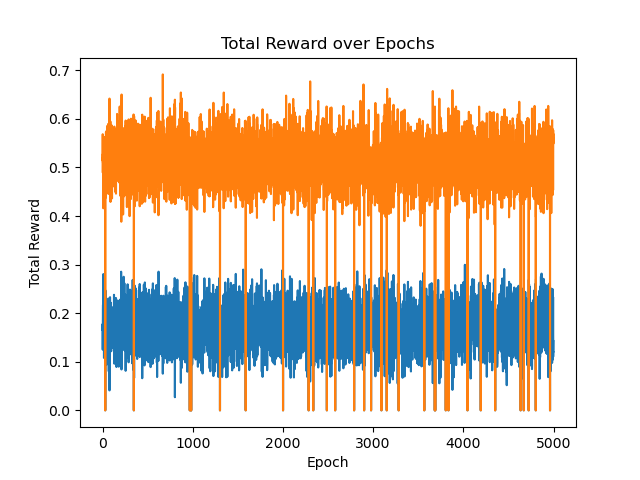

The table this chart was drawn from, first rows:
1.657149433586151688e-01, 5.192299632556587330e-01
1.778762214720452095e-01, 5.138859832767277425e-01
1.249630738885624121e-01, 5.684164538234844910e-01
1.936382971046486101e-01, 4.892106508579363022e-01
2.063828639106818352e-01, 5.278287514722620477e-01
2.173315357297943839e-01, 5.093339343371812156e-01
1.535419296877534312e-01, 5.479166803533431773e-01
1.507995675277261360e-01, 5.337677616315843476e-01
2.371372895102422662e-01, 4.624976679030192162e-01
2.806163854426799720e-01, 4.158971890050358611e-01
1.327040878266280699e-01, 5.408777547635799099e-01
2.205194315204449529e-01, 4.709770913462461017e-01
2.105783690624789262e-01, 4.424080473918077239e-01
2.077061775955669209e-01, 5.257628220975800737e-01
1.873956327556931534e-01, 4.815326948970264920e-01
1.649158135661799307e-01, 5.151978765294855656e-01
1.080314601924017015e-01, 5.628874595442814321e-01
1.741440780755404150e-01, 5.053256809480795031e-01
1.340467833608292580e-01, 5.433284442290724492e-01
1.853426700519776871e-01, 5.238743058547536968e-01
2.586525430180819374e-01, 4.205510922582335054e-01
1.667627358860697684e-01, 5.353156811728764231e-01
1.500886235873168661e-01, 5.291176551425043062e-01
1.744275359161011063e-01, 5.496363175391226763e-01
2.094148287933244590e-01, 4.887636665143746950e-01
1.699312092133116736e-01, 4.840670030879634655e-01
1.536173066578525592e-01, 5.474300055178524804e-01
1.961608309135358663e-01, 4.564746882390716132e-01
2.449021893911936254e-01, 4.370309497027076717e-01
2.376389983935505157e-01, 4.633217498584663030e-01
0.000000000000000000e+00, 0.000000000000000000e+00
1.461968515327404239e-01, 5.219029782439328358e-01
2.251429722792484545e-01, 4.809240608773809877e-01
2.468735193799467265e-01, 4.372736529692320961e-01
1.367996616720213443e-01, 5.426373453188172435e-01
2.063158535187443465e-01, 4.845663965749770208e-01
1.524014578199764935e-01, 5.381445504033479654e-01
1.182524671840481378e-01, 5.318309963334234558e-01
1.434770334692121174e-01, 5.729835564205972842e-01
1.752254694046710415e-01, 4.968587158885275357e-01
1.849189073629523561e-01, 5.220858322795959294e-01
1.572775156065342461e-01, 4.891503139574260861e-01
1.844142498101027650e-01, 5.213152597827279688e-01
1.738646073870553088e-01, 4.960498581157647968e-01
9.416440062615208384e-02, 5.750855131268605147e-01
1.236545511274265569e-01, 5.591785579176317134e-01
1.396565301773241285e-01, 5.624324675069852786e-01
1.207015332504133981e-01, 5.441716986298232861e-01
1.996764854007738177e-01, 5.108638326330313673e-01
1.837083932563870758e-01, 5.195258505643036706e-01
1.692788241565749974e-01, 4.780424104779921746e-01
2.041432561610521668e-01, 4.744067757283718656e-01
1.493252229014691845e-01, 5.284976234789876548e-01
1.609345333209929729e-01, 5.079663608438651501e-01
1.494333589521535388e-01, 5.857883662169723893e-01
1.400513790111269641e-01, 5.571860478285675100e-01
1.570379304902072282e-01, 5.584170508473660366e-01
1.493719619370222074e-01, 5.323803568268412612e-01
1.333467013756194641e-01, 5.432166239507693062e-01
1.604527995150153985e-01, 5.185448021423385567e-01
2.072842103981933637e-01, 4.849222720387764696e-01
... 4,939 more rows
